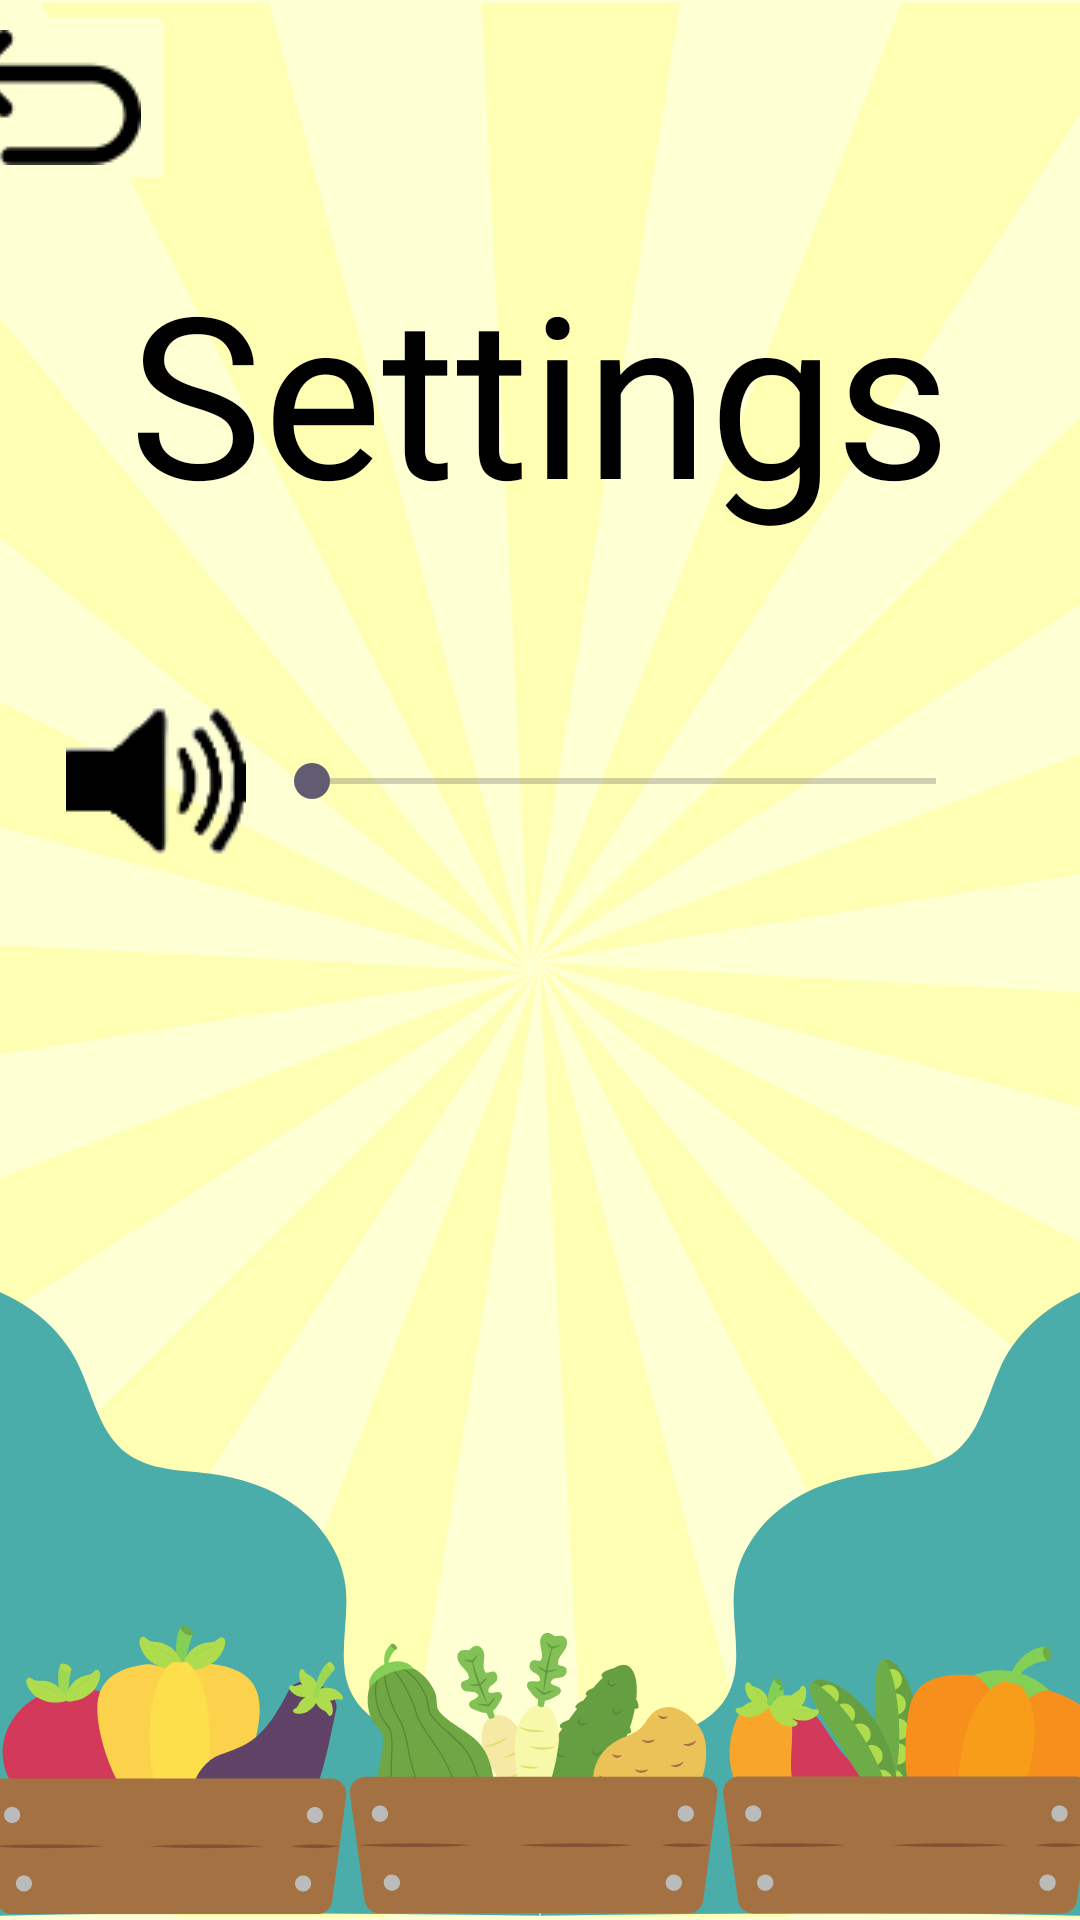

Produce the Android XML layout that renders to this screen, including the resource entries it uses.
<!-- AndroidManifest.xml: application theme Theme.NutriQuiz -->
<!-- res/layout/activity_settings.xml -->
<?xml version="1.0" encoding="utf-8"?>
<androidx.constraintlayout.widget.ConstraintLayout xmlns:android="http://schemas.android.com/apk/res/android"
    xmlns:app="http://schemas.android.com/apk/res-auto"
    xmlns:tools="http://schemas.android.com/tools"
    android:layout_width="match_parent"
    android:layout_height="match_parent"
    android:background="@drawable/background"
    tools:context=".SettingsActivity">

    <TextView
        android:id="@+id/settings"
        android:layout_width="wrap_content"
        android:layout_height="wrap_content"
        android:layout_marginTop="120dp"
        android:layout_marginBottom="500dp"
        android:fontFamily="@font/comicsans"
        android:text="@string/settings"
        android:textColor="#000000"
        android:textSize="75sp"
        app:layout_constraintBottom_toBottomOf="parent"
        app:layout_constraintEnd_toEndOf="parent"
        app:layout_constraintStart_toStartOf="parent"
        app:layout_constraintTop_toTopOf="parent" />

    <SeekBar
        android:id="@+id/volumeSeekBar"
        android:layout_width="240dp"
        android:layout_height="90dp"
        android:layout_marginTop="-300dp"
        android:layout_marginEnd="32dp"
        app:layout_constraintBottom_toBottomOf="parent"
        app:layout_constraintEnd_toEndOf="parent"
        app:layout_constraintTop_toBottomOf="@+id/settings" />

    <ImageButton
        android:id="@+id/btnBack"
        android:layout_width="wrap_content"
        android:layout_height="wrap_content"
        android:layout_marginEnd="327dp"
        android:backgroundTint="#ffffd4"
        android:contentDescription="@string/back"
        android:onClick="onClickBackBtn"
        android:src="@drawable/back"
        app:layout_constraintEnd_toEndOf="parent"
        app:layout_constraintStart_toStartOf="parent"
        app:layout_constraintTop_toTopOf="parent" />

    <ImageView
        android:id="@+id/imageView"
        android:layout_width="wrap_content"
        android:layout_height="wrap_content"
        android:layout_marginStart="16dp"
        android:layout_marginTop="-300dp"
        android:backgroundTint="#ffffd4"
        android:contentDescription="@string/volume"
        android:src="@drawable/volume"
        app:layout_constraintBottom_toBottomOf="parent"
        app:layout_constraintEnd_toStartOf="@+id/volumeSeekBar"
        app:layout_constraintStart_toStartOf="parent"
        app:layout_constraintTop_toBottomOf="@+id/settings" />

</androidx.constraintlayout.widget.ConstraintLayout>
<!-- resources referenced by this layout -->
<resources>
  <!-- drawable back: png bitmap (drawable, 2297 bytes) -->
  <!-- drawable background: png bitmap (drawable, 145183 bytes) -->
  <!-- drawable volume: png bitmap (drawable, 3778 bytes) -->
  <string name="back">Back</string>
  <string name="settings">Settings</string>
  <string name="volume">Volume</string>
  <style name="Theme.NutriQuiz" parent="Base.Theme.NutriQuiz" />
  <style name="Base.Theme.NutriQuiz" parent="Theme.Material3.DayNight.NoActionBar">
          
          
      </style>
</resources>
